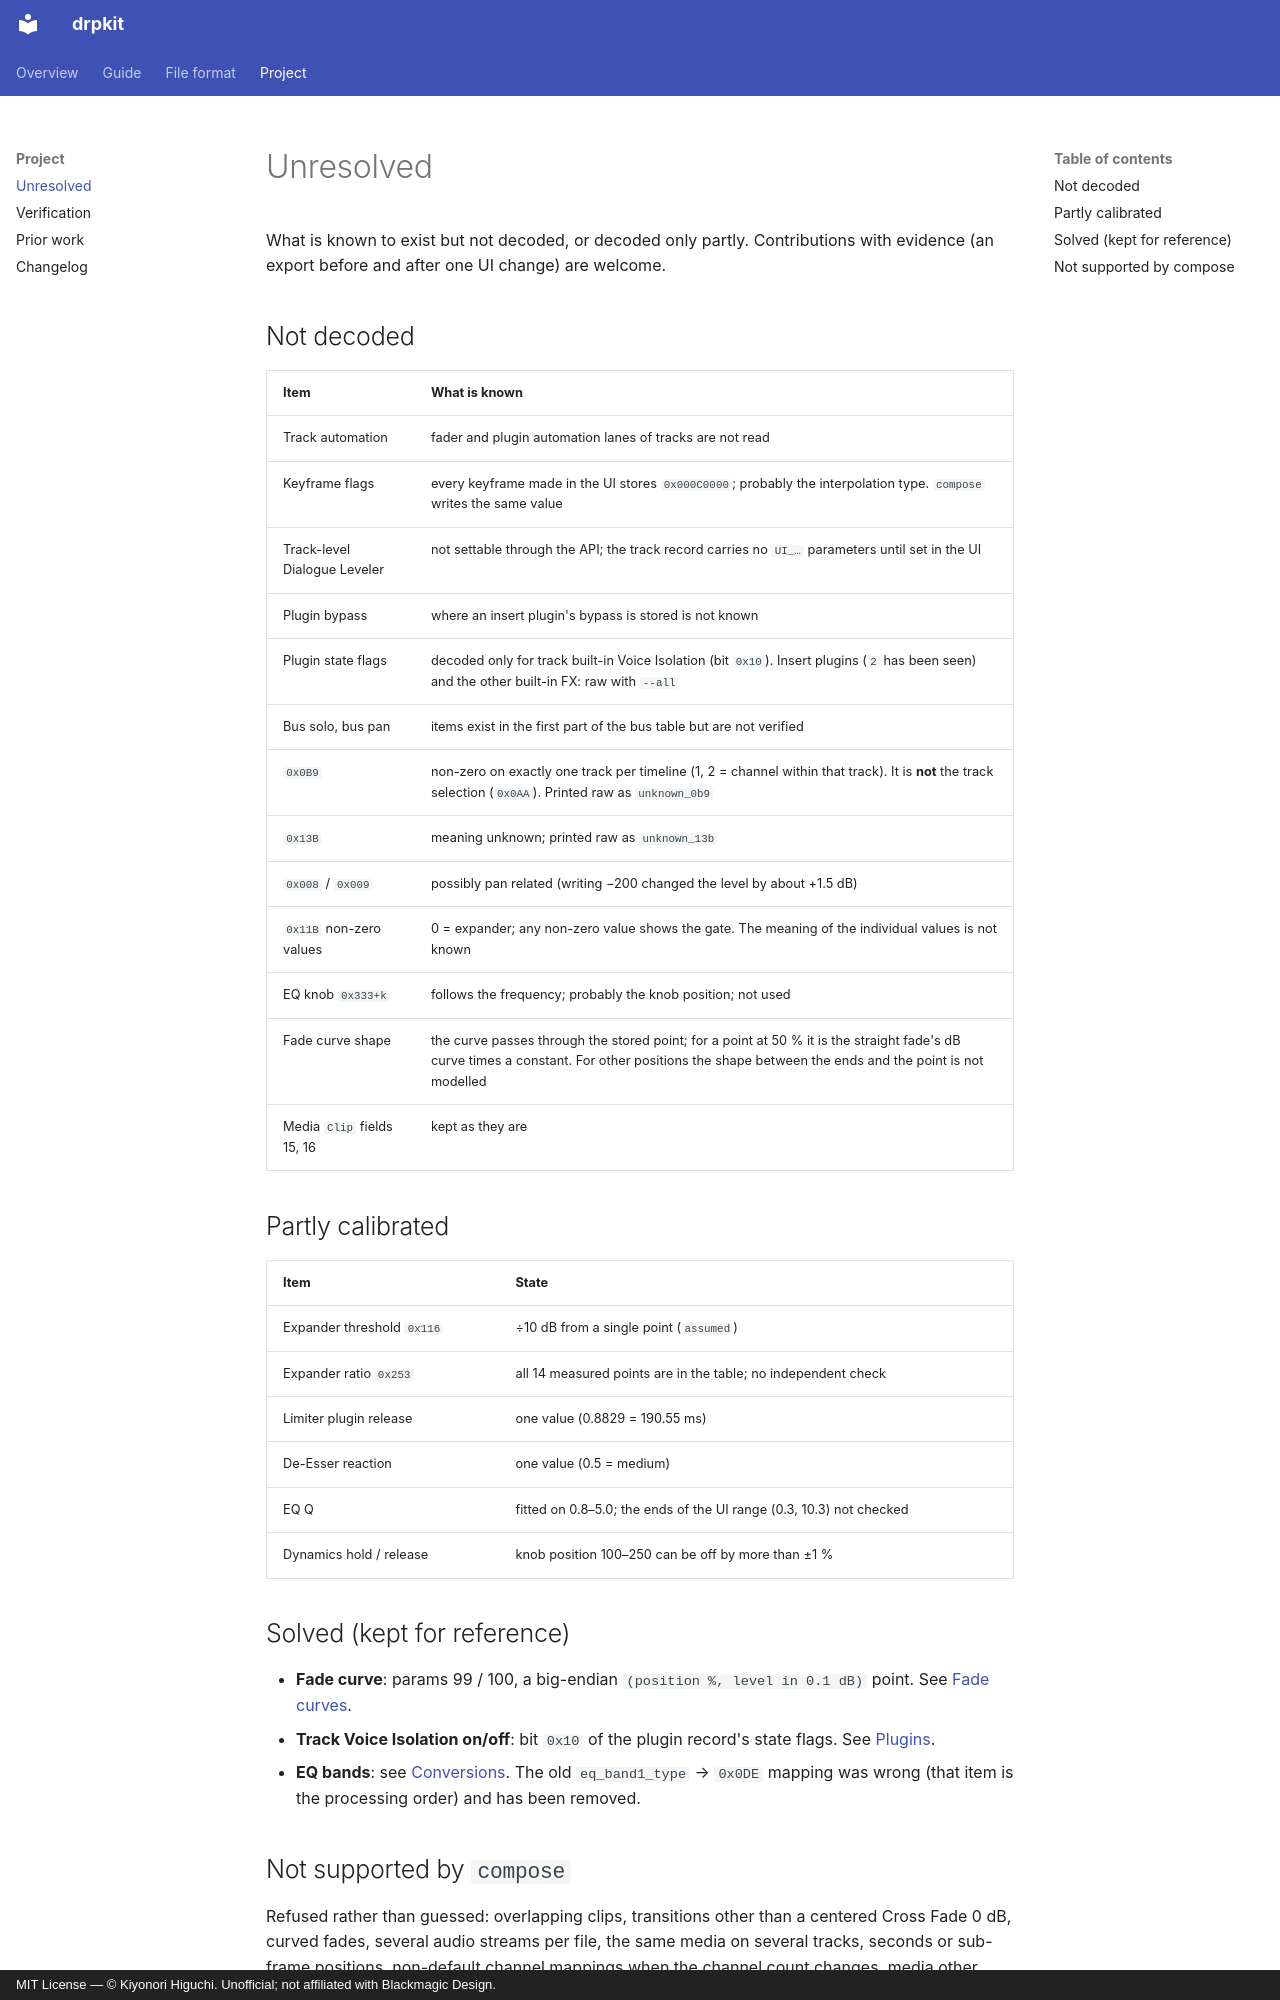

repository: higuchiki/drpkit · page: unresolved/index.html · generator: mkdocs · copyright: MIT License — © Kiyonori Higuchi. Unofficial; not affiliated with Blackmagic Design.

# Unresolved

What is known to exist but not decoded, or decoded only partly. Contributions with evidence (an export before and after one UI change) are welcome.

## Not decoded

| Item | What is known |
|---|---|
| Track automation | fader and plugin automation lanes of tracks are not read |
| Keyframe flags | every keyframe made in the UI stores `0x000C0000`; probably the interpolation type. `compose` writes the same value |
| Track-level Dialogue Leveler | not settable through the API; the track record carries no `UI_…` parameters until set in the UI |
| Plugin bypass | where an insert plugin's bypass is stored is not known |
| Plugin state flags | decoded only for track built-in Voice Isolation (bit `0x10`). Insert plugins (`2` has been seen) and the other built-in FX: raw with `--all` |
| Bus solo, bus pan | items exist in the first part of the bus table but are not verified |
| `0x0B9` | non-zero on exactly one track per timeline (1, 2 = channel within that track). It is **not** the track selection (`0x0AA`). Printed raw as `unknown_0b9` |
| `0x13B` | meaning unknown; printed raw as `unknown_13b` |
| `0x008` / `0x009` | possibly pan related (writing −200 changed the level by about +1.5 dB) |
| `0x11B` non-zero values | 0 = expander; any non-zero value shows the gate. The meaning of the individual values is not known |
| EQ knob `0x333+k` | follows the frequency; probably the knob position; not used |
| Fade curve shape | the curve passes through the stored point; for a point at 50 % it is the straight fade's dB curve times a constant. For other positions the shape between the ends and the point is not modelled |
| Media `Clip` fields 15, 16 | kept as they are |

## Partly calibrated

| Item | State |
|---|---|
| Expander threshold `0x116` | ÷10 dB from a single point (`assumed`) |
| Expander ratio `0x253` | all 14 measured points are in the table; no independent check |
| Limiter plugin release | one value (0.8829 = 190.55 ms) |
| De-Esser reaction | one value (0.5 = medium) |
| EQ Q | fitted on 0.8–5.0; the ends of the UI range (0.3, 10.3) not checked |
| Dynamics hold / release | knob position 100–250 can be off by more than ±1 % |

## Solved (kept for reference)

- **Fade curve**: params 99 / 100, a big-endian `(position %, level in 0.1 dB)` point. See [Fade curves](clips-edits.md#fade-curves).
- **Track Voice Isolation on/off**: bit `0x10` of the plugin record's state flags. See [Plugins](plugins.md#track-voice-isolation-onoff).
- **EQ bands**: see [Conversions](conversions.md). The old `eq_band1_type` → `0x0DE` mapping was wrong (that item is the processing order) and has been removed.
